Run: headless pygame with SDL's dummy video driver; simulated clock (each Clock.tick advances the game by its frame time, no real sleeping); random seed 0; keys injected as events and as key.get_pressed() state; mouse plan: one left click at the window centre at the start of phase 2, then a move to the lower-right quarter at the start of phase 3.
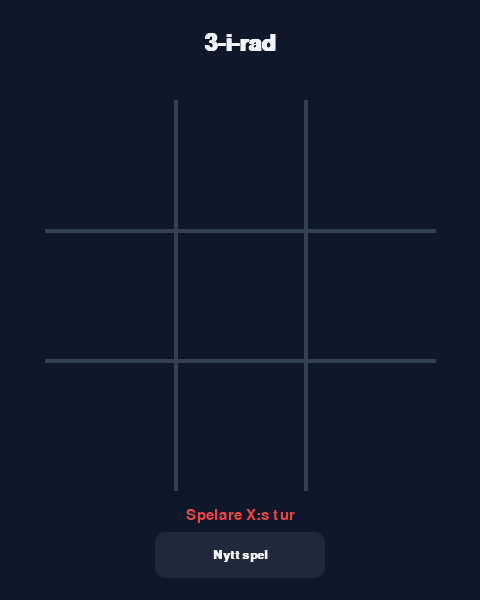
Frame 1 of 4 · flips 1–60 · no input
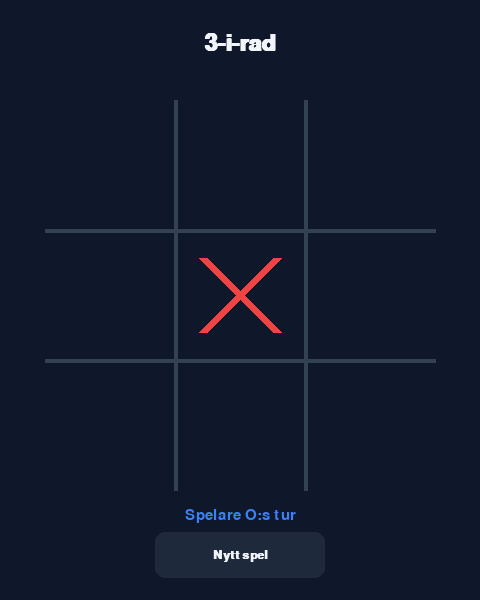
Frame 2 of 4 · flips 61–180 · clicked the window centre · tapped SPACE, RETURN · held RIGHT (→), D
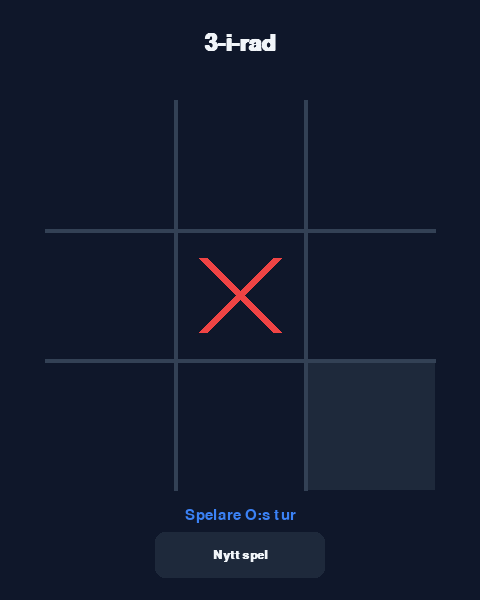
Frame 3 of 4 · flips 181–300 · moved the mouse to the lower-right quarter · held DOWN (↓), S
Frame 4 of 4 · flips 301–420 · held LEFT (←), A, UP (↑), W · screen unchanged from frame 3, image omitted

The pygame program that drew these frames:

"""
3-i-rad — pygame-version

Två spelare turas om att placera X och O på ett 3x3-bräde.
Spelet avslutas när någon får tre i rad eller brädet är fullt.

Kör med: python tic_tac_toe.py
"""

import sys
import pygame

EMPTY = " "

WINNING_LINES: list[tuple[int, int, int]] = [
    (0, 1, 2), (3, 4, 5), (6, 7, 8),
    (0, 3, 6), (1, 4, 7), (2, 5, 8),
    (0, 4, 8), (2, 4, 6),
]

C_BG         = (15,  23,  42)
C_GRID       = (51,  65,  85)
C_CELL_HOVER = (30,  41,  59)
C_X          = (239, 68,  68)
C_O          = (59,  130, 246)
C_WIN_LINE   = (251, 191, 36)
C_TEXT       = (241, 245, 249)
C_SUBTEXT    = (148, 163, 184)
C_BTN        = (30,  41,  59)
C_BTN_HOVER  = (51,  65,  85)

WIN_W, WIN_H = 480, 600
CELL         = 130
GRID_SIZE    = CELL * 3
GRID_X       = (WIN_W - GRID_SIZE) // 2
GRID_Y       = 100
MARK_PAD     = 28
MARK_W       = 9
GRID_LINE_W  = 4


def create_board() -> list[str]:
    return [EMPTY] * 9


def check_winner(board: list[str]) -> tuple[str, tuple[int, int, int]] | tuple[None, None]:
    for line in WINNING_LINES:
        a, b, c = line
        if board[a] != EMPTY and board[a] == board[b] == board[c]:
            return board[a], line
    return None, None


def is_board_full(board: list[str]) -> bool:
    return EMPTY not in board


def cell_rect(index: int) -> pygame.Rect:
    row, col = divmod(index, 3)
    return pygame.Rect(GRID_X + col * CELL, GRID_Y + row * CELL, CELL, CELL)


def draw_x(surface: pygame.Surface, rect: pygame.Rect, color: tuple) -> None:
    p = MARK_PAD
    pygame.draw.line(surface, color, (rect.left + p, rect.top + p), (rect.right - p, rect.bottom - p), MARK_W)
    pygame.draw.line(surface, color, (rect.right - p, rect.top + p), (rect.left + p, rect.bottom - p), MARK_W)


def draw_o(surface: pygame.Surface, rect: pygame.Rect, color: tuple) -> None:
    radius = (CELL - 2 * MARK_PAD) // 2
    pygame.draw.circle(surface, color, rect.center, radius, MARK_W)


def draw_win_line(surface: pygame.Surface, line: tuple[int, int, int]) -> None:
    start = cell_rect(line[0]).center
    end   = cell_rect(line[2]).center
    pygame.draw.line(surface, C_WIN_LINE, start, end, 7)


class Game:
    def __init__(self) -> None:
        pygame.init()
        self.screen = pygame.display.set_mode((WIN_W, WIN_H))
        pygame.display.set_caption("3-i-rad")
        self.clock = pygame.time.Clock()

        self.font_title  = pygame.font.SysFont("helvetica", 34, bold=True)
        self.font_status = pygame.font.SysFont("helvetica", 22)
        self.font_btn    = pygame.font.SysFont("helvetica", 18, bold=True)

        self.btn_rect = pygame.Rect(WIN_W // 2 - 85, WIN_H - 68, 170, 46)
        self._new_game()

    def _new_game(self) -> None:
        self.board        = create_board()
        self.current_player = "X"
        self.game_over    = False
        self.winner: str | None = None
        self.winning_line: tuple[int, int, int] | None = None

    def run(self) -> None:
        while True:
            mouse = pygame.mouse.get_pos()
            for event in pygame.event.get():
                if event.type == pygame.QUIT:
                    pygame.quit()
                    sys.exit()
                if event.type == pygame.MOUSEBUTTONDOWN and event.button == 1:
                    self._handle_click(event.pos)

            self._draw(mouse)
            pygame.display.flip()
            self.clock.tick(60)

    def _handle_click(self, pos: tuple[int, int]) -> None:
        if self.btn_rect.collidepoint(pos):
            self._new_game()
            return
        if self.game_over:
            return
        for i in range(9):
            if cell_rect(i).collidepoint(pos) and self.board[i] == EMPTY:
                self.board[i] = self.current_player
                winner, line = check_winner(self.board)
                if winner:
                    self.winner, self.winning_line, self.game_over = winner, line, True
                elif is_board_full(self.board):
                    self.game_over = True
                else:
                    self.current_player = "O" if self.current_player == "X" else "X"
                break

    def _draw(self, mouse: tuple[int, int]) -> None:
        self.screen.fill(C_BG)
        self._draw_title()
        self._draw_grid(mouse)
        self._draw_marks()
        if self.winning_line:
            draw_win_line(self.screen, self.winning_line)
        self._draw_status()
        self._draw_button(mouse)

    def _draw_title(self) -> None:
        surf = self.font_title.render("3-i-rad", True, C_TEXT)
        self.screen.blit(surf, (WIN_W // 2 - surf.get_width() // 2, 32))

    def _draw_grid(self, mouse: tuple[int, int]) -> None:
        if not self.game_over:
            for i in range(9):
                r = cell_rect(i)
                if r.collidepoint(mouse) and self.board[i] == EMPTY:
                    pygame.draw.rect(self.screen, C_CELL_HOVER, r)

        for k in range(1, 3):
            x = GRID_X + k * CELL
            pygame.draw.line(self.screen, C_GRID, (x, GRID_Y), (x, GRID_Y + GRID_SIZE), GRID_LINE_W)
            y = GRID_Y + k * CELL
            pygame.draw.line(self.screen, C_GRID, (GRID_X, y), (GRID_X + GRID_SIZE, y), GRID_LINE_W)

    def _draw_marks(self) -> None:
        for i, mark in enumerate(self.board):
            if mark == EMPTY:
                continue
            r = cell_rect(i)
            if mark == "X":
                draw_x(self.screen, r, C_X)
            else:
                draw_o(self.screen, r, C_O)

    def _draw_status(self) -> None:
        grid_bottom = GRID_Y + GRID_SIZE
        if self.winner:
            color = C_X if self.winner == "X" else C_O
            text  = f"Spelare {self.winner} vinner!"
        elif self.game_over:
            color, text = C_SUBTEXT, "Oavgjort!"
        else:
            color = C_X if self.current_player == "X" else C_O
            text  = f"Spelare {self.current_player}:s tur"

        surf = self.font_status.render(text, True, color)
        self.screen.blit(surf, (WIN_W // 2 - surf.get_width() // 2, grid_bottom + 18))

    def _draw_button(self, mouse: tuple[int, int]) -> None:
        color = C_BTN_HOVER if self.btn_rect.collidepoint(mouse) else C_BTN
        pygame.draw.rect(self.screen, color, self.btn_rect, border_radius=10)
        surf = self.font_btn.render("Nytt spel", True, C_TEXT)
        self.screen.blit(surf, (
            self.btn_rect.centerx - surf.get_width() // 2,
            self.btn_rect.centery - surf.get_height() // 2,
        ))


if __name__ == "__main__":
    Game().run()
